The GitHub repository MayaUA21/TUGAS-AKHIR-MAYA-NEW contains a labelled image folder "CLAHE" with 3 categories: benign, malignant, normal. Examples follow, each with its label.

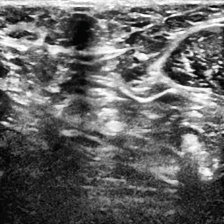
Label: normal

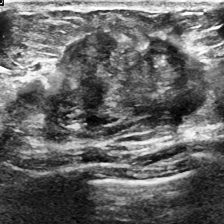
Label: malignant

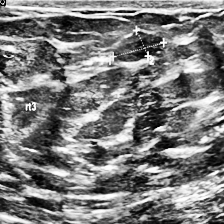
Label: benign

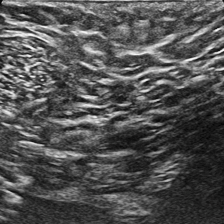
Label: normal

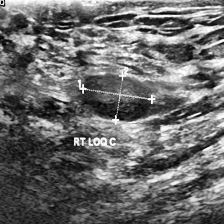
Label: benign

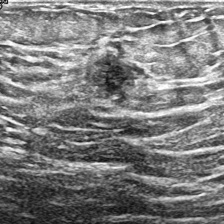
Label: malignant
